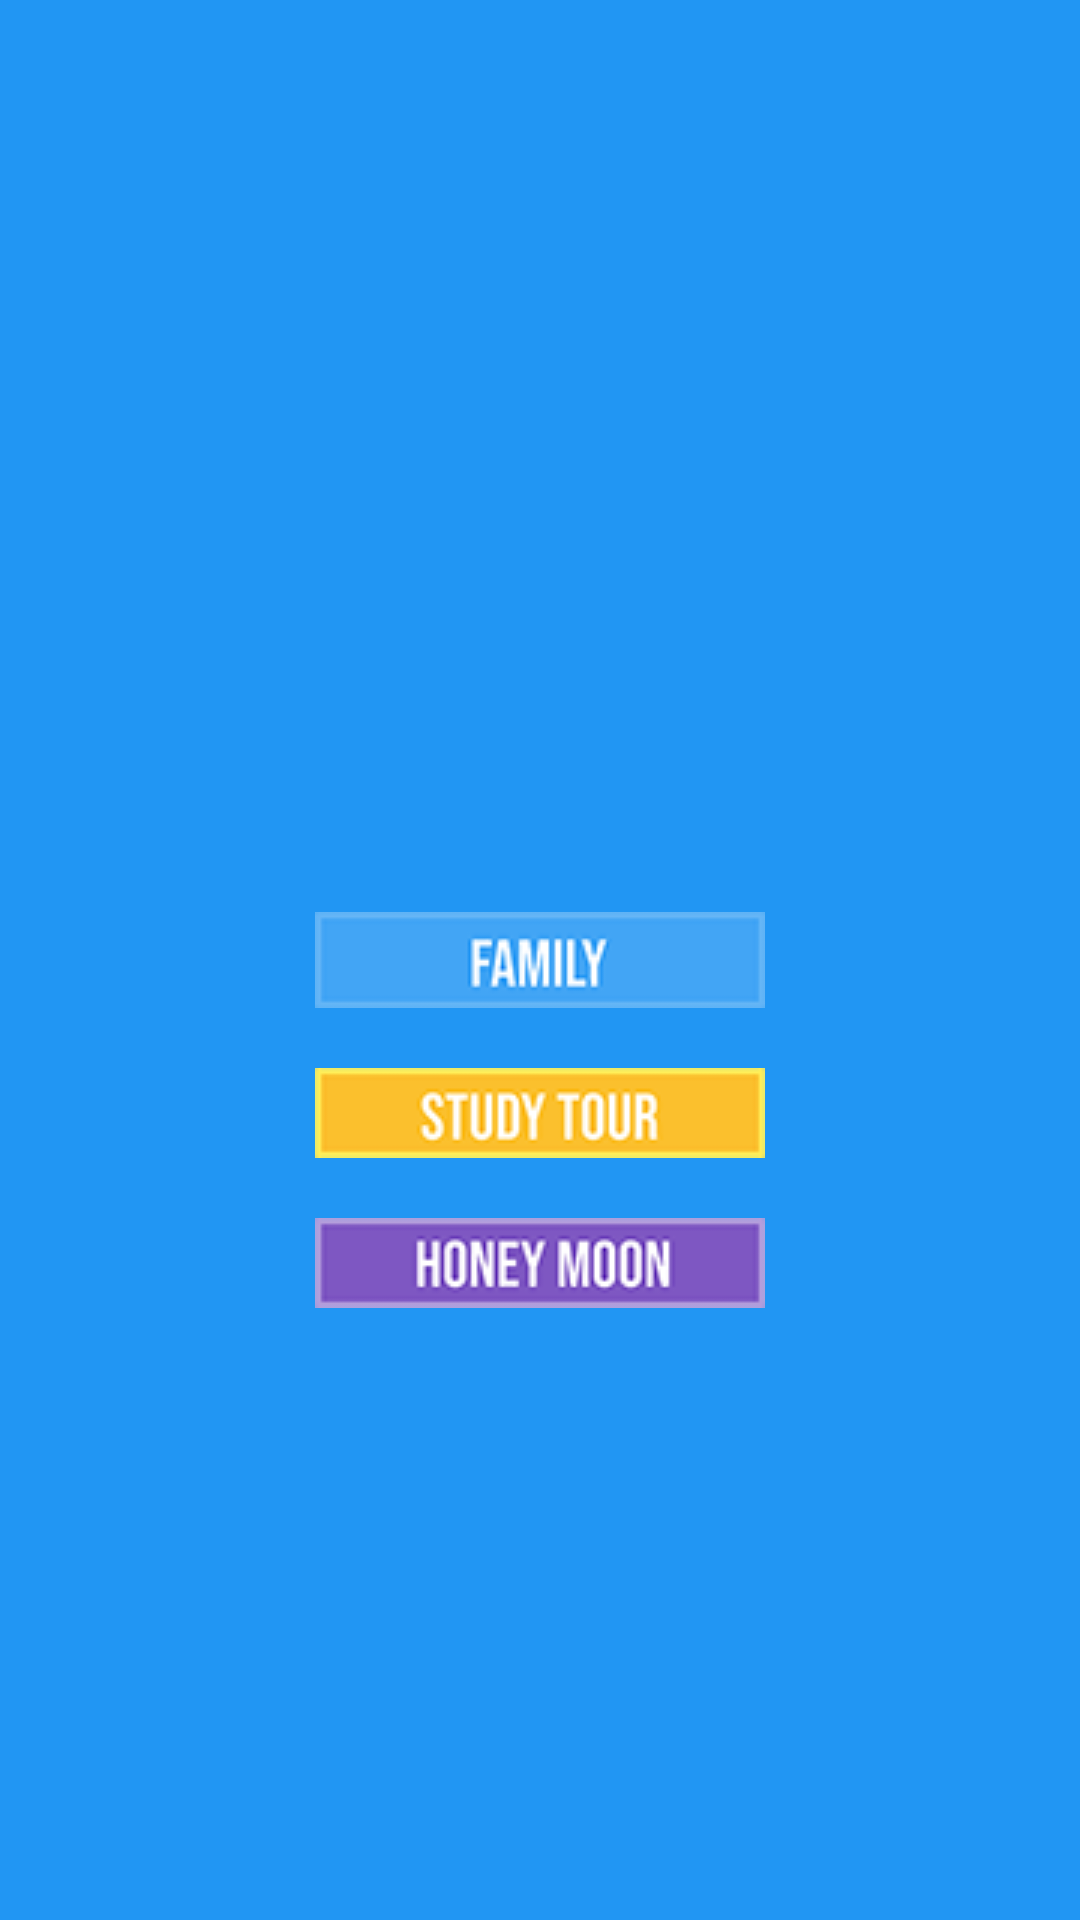

Reconstruct the res/layout file that produces this screen, plus the resources it refers to.
<!-- AndroidManifest.xml: application theme AppTheme -->
<!-- res/layout/fragment_home.xml -->
<?xml version="1.0" encoding="utf-8"?>
<RelativeLayout xmlns:android="http://schemas.android.com/apk/res/android"
    android:layout_width="match_parent"
    android:layout_height="match_parent"
    android:background="@color/colorPrimaryDark">

    <android.support.v4.view.ViewPager
        android:id="@+id/viewPager"
        android:layout_width="match_parent"
        android:layout_height="200dp"
        android:layout_alignParentStart="true"
        android:layout_alignParentTop="true"
        android:paddingTop="5dp" />

    <ImageButton
        android:id="@+id/btnFamily"
        android:layout_width="wrap_content"
        android:layout_height="wrap_content"
        android:layout_centerHorizontal="true"
        android:layout_centerVertical="true"
        android:layout_marginTop="235dp"
        android:background="@null"
        android:src="@drawable/family" />

    <ImageButton
        android:id="@+id/btnStudyTour"
        android:layout_width="wrap_content"
        android:layout_height="wrap_content"
        android:layout_below="@id/btnFamily"
        android:layout_centerHorizontal="true"
        android:layout_centerVertical="true"
        android:layout_marginTop="20dp"
        android:background="@null"
        android:src="@drawable/study_tour" />

    <ImageButton
        android:id="@+id/btnHoneyMoon"
        android:layout_width="wrap_content"
        android:layout_height="wrap_content"
        android:layout_below="@id/btnStudyTour"
        android:layout_centerHorizontal="true"
        android:layout_centerVertical="true"
        android:layout_marginTop="20dp"
        android:background="@null"
        android:src="@drawable/honey_moon" />

</RelativeLayout>
<!-- resources referenced by this layout -->
<resources>
  <color name="colorPrimaryDark">#2196F3</color>
  <!-- drawable family: png bitmap (drawable, 17445 bytes) -->
  <!-- drawable honey_moon: png bitmap (drawable, 18486 bytes) -->
  <!-- drawable study_tour: png bitmap (drawable, 17697 bytes) -->
  <style name="AppTheme" parent="Theme.AppCompat.Light.DarkActionBar">
          
          <item name="colorPrimary">@color/colorPrimary</item>
          <item name="colorPrimaryDark">@color/colorPrimaryDark</item>
          <item name="colorAccent">@color/colorAccent</item>
          <item name="windowNoTitle">true</item>
          <item name="windowActionBar">false</item>
          <item name="colorControlNormal">#d32f2f</item>
          <item name="colorControlActivated">#ff5722</item>
          <item name="colorControlHighlight">#f44336</item>
      </style>
  <color name="colorPrimary">#2196F3</color>
  <color name="colorAccent">#FF4081</color>
</resources>
